Photos from the image-classification dataset "Dataset4" in the GitHub repository ngosal24/Dementia-Stages-CNN. Its 2 classes are: mild demented, moderate demented.

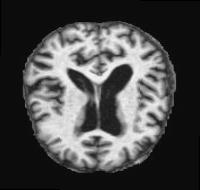
Label: mild demented

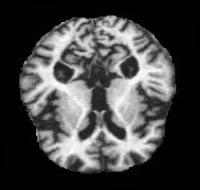
Label: moderate demented

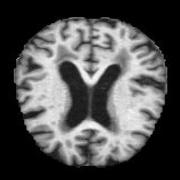
Label: mild demented

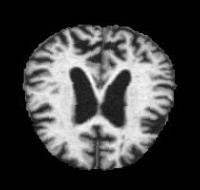
Label: moderate demented

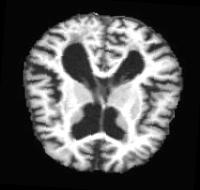
Label: mild demented

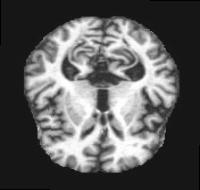
Label: moderate demented
